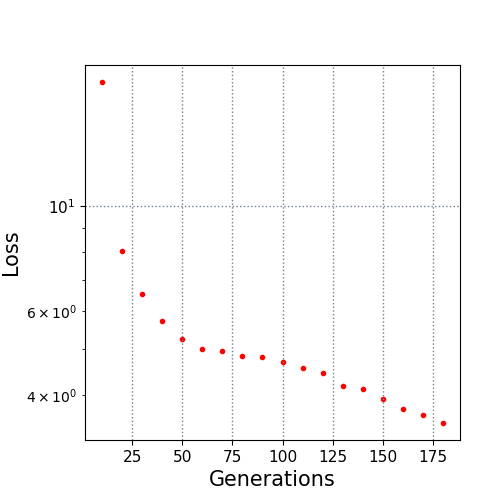

Data behind this chart, as committed beside it:
10.0, 18.325139
20.0, 8.048
30.0, 6.537
40.0, 5.724
50.0, 5.235
60.0, 5.002
70.0, 4.941
80.0, 4.837
90.0, 4.797
100.0, 4.68
110.0, 4.553
120.0, 4.443
130.0, 4.178
140.0, 4.114
150.0, 3.922
160.0, 3.739
170.0, 3.632
180.0, 3.487
